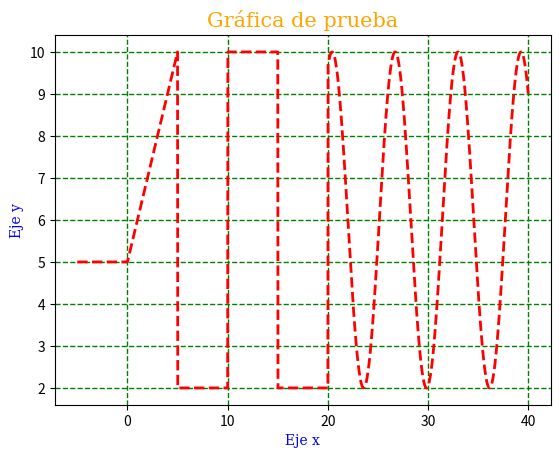

This chart was generated by the following Python code:
import matplotlib.pyplot as plt
import numpy as np


x=np.arange(-5, 40, 0.01)
y1 = np.piecewise(x, [x<0, x>=0,x>=5,x>=10 , x>=15,x>=20], [lambda x: 5, lambda x: x+5, lambda x: 2,lambda x: 10,lambda x: 2,lambda x: 4*np.sin(x)+6])

plt.figure()
plt.plot(x, y1 ,color='red', linestyle = 'dashed', linewidth = '2')

font1 = {'family':'serif','color':'blue','size':10}
font2 = {'family':'serif','color':'orange','size':15}

plt.xlabel("Eje x", fontdict=font1)
plt.ylabel("Eje y",fontdict=font1)
plt.title("Gráfica de prueba",fontdict=font2)
plt.grid(color = 'green', linestyle = '--', linewidth = 1)


plt.show()


